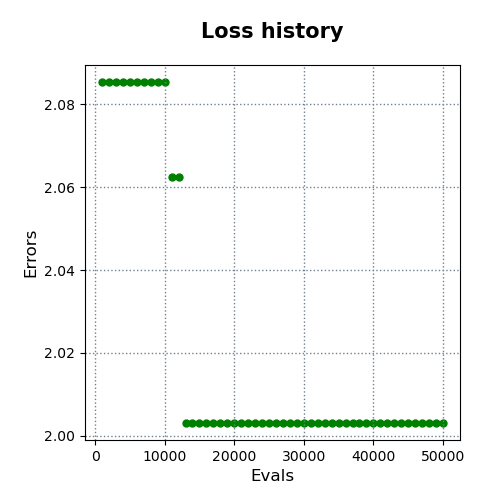

The file beside this chart, header and first rows:
evals, errors
1000, 2.085
2000, 2.085
3000, 2.085
4000, 2.085
5000, 2.085
6000, 2.085
7000, 2.085
8000, 2.085
9000, 2.085
10000, 2.085
11000, 2.062
12000, 2.062
13000, 2.003
14000, 2.003
15000, 2.003
16000, 2.003
17000, 2.003
18000, 2.003
19000, 2.003
20000, 2.003
21000, 2.003
22000, 2.003
23000, 2.003
24000, 2.003
25000, 2.003
26000, 2.003
27000, 2.003
28000, 2.003
29000, 2.003
30000, 2.003
31000, 2.003
32000, 2.003
33000, 2.003
34000, 2.003
35000, 2.003
36000, 2.003
37000, 2.003
38000, 2.003
39000, 2.003
40000, 2.003
41000, 2.003
42000, 2.003
43000, 2.003
44000, 2.003
45000, 2.003
46000, 2.003
47000, 2.003
48000, 2.003
49000, 2.003
50000, 2.003
